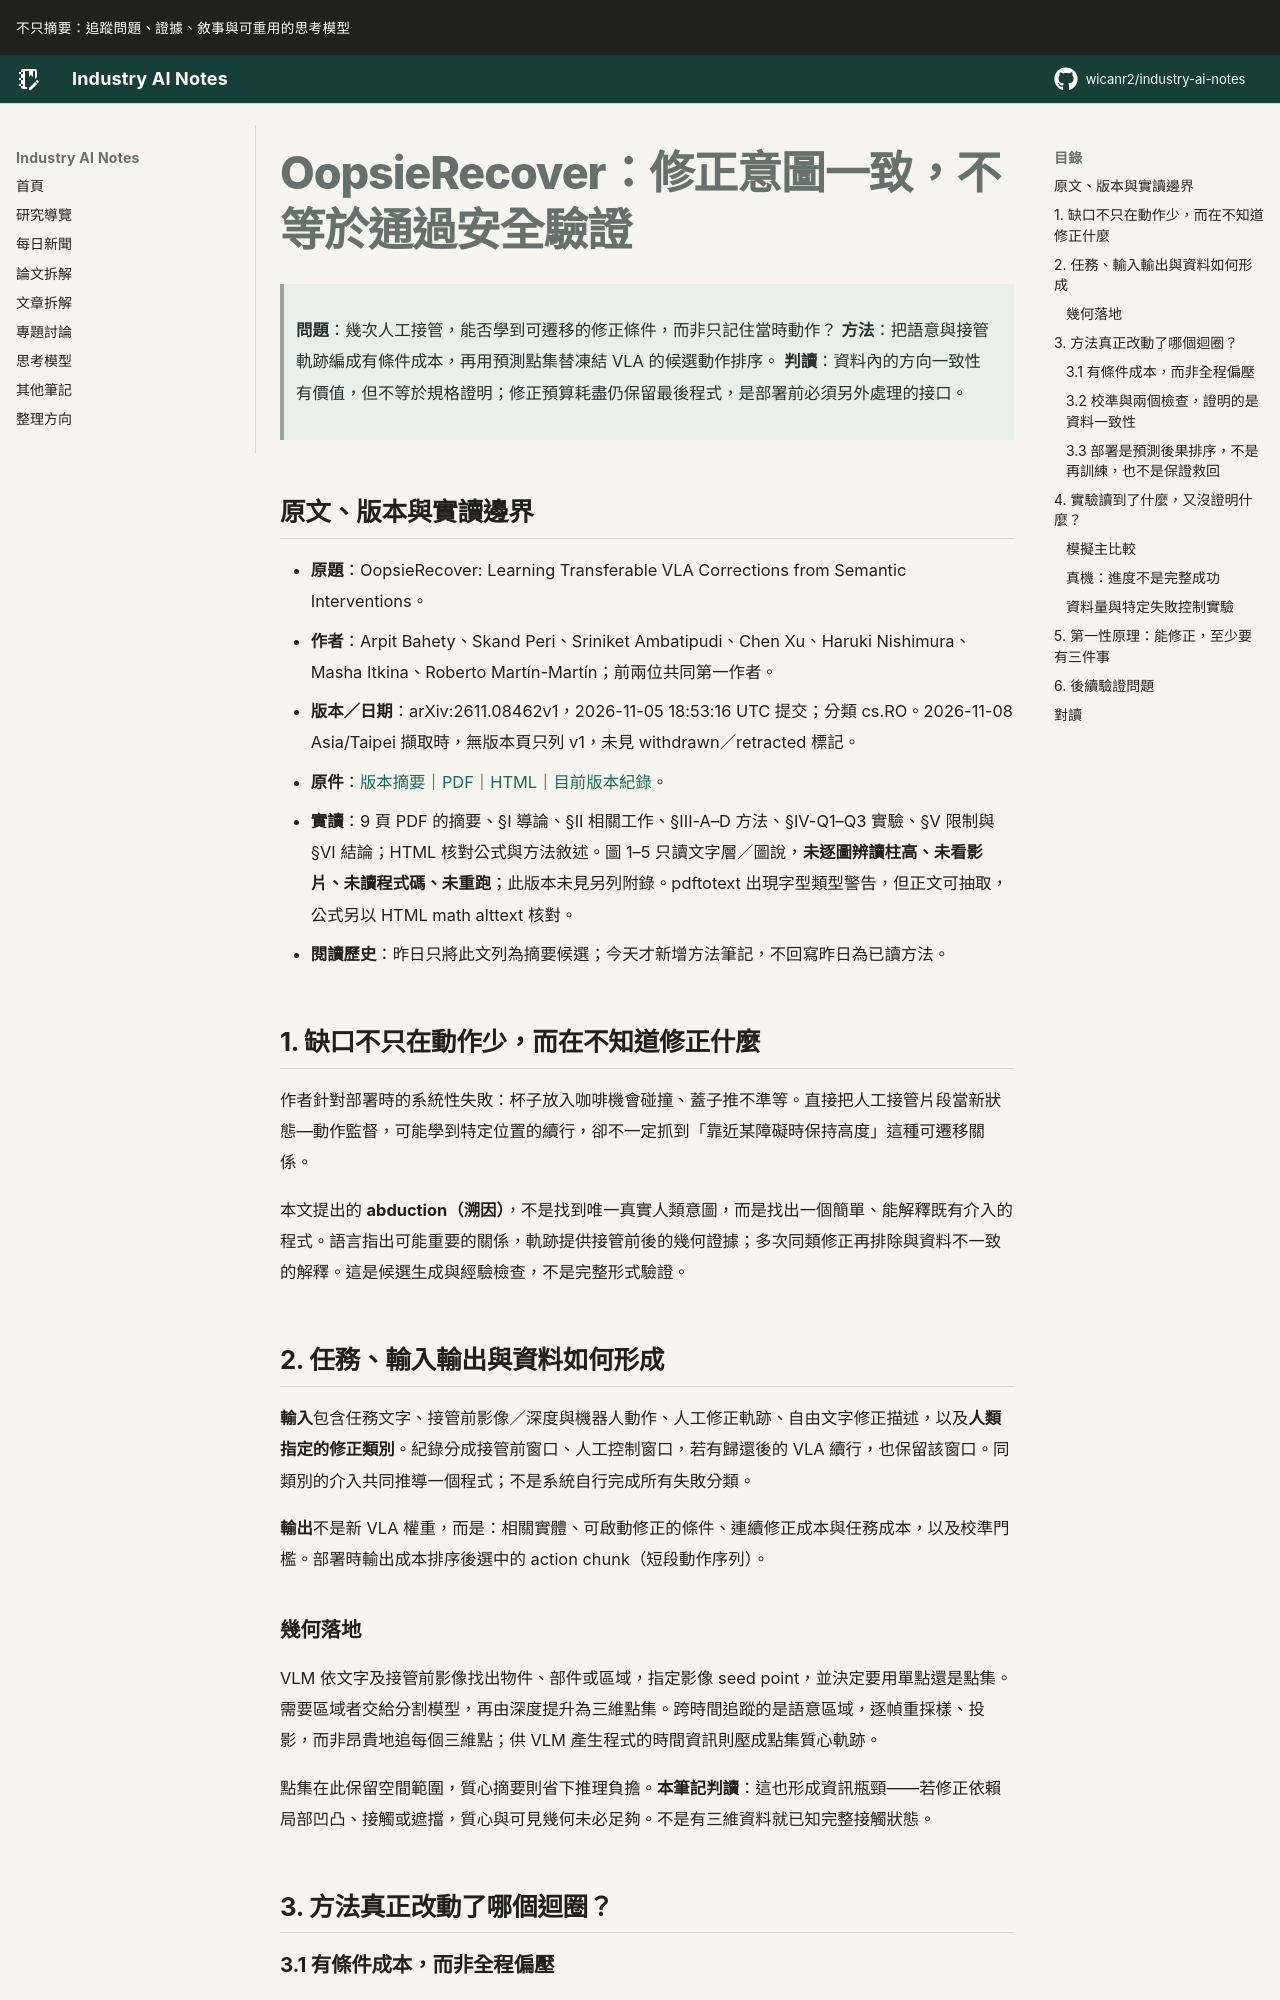

repository: wicanr2/industry-ai-notes · page: 論文拆解/2026/2026-11-08/01-oopsierecover-修正意圖一致不等於通過安全驗證/index.html · generator: mkdocs

# OopsieRecover：修正意圖一致，不等於通過安全驗證

> **問題**：幾次人工接管，能否學到可遷移的修正條件，而非只記住當時動作？
> **方法**：把語意與接管軌跡編成有條件成本，再用預測點集替凍結 VLA 的候選動作排序。
> **判讀**：資料內的方向一致性有價值，但不等於規格證明；修正預算耗盡仍保留最後程式，是部署前必須另外處理的接口。

## 原文、版本與實讀邊界

- **原題**：OopsieRecover: Learning Transferable VLA Corrections from Semantic Interventions。
- **作者**：Arpit Bahety、Skand Peri、Sriniket Ambatipudi、Chen Xu、Haruki Nishimura、Masha Itkina、Roberto Martín-Martín；前兩位共同第一作者。
- **版本／日期**：arXiv:2611.08462v1，2026-11-05 18:53:16 UTC 提交；分類 cs.RO。2026-11-08 Asia/Taipei 擷取時，無版本頁只列 v1，未見 withdrawn／retracted 標記。
- **原件**：[版本摘要](https://arxiv.org/abs/2611.08462v1)｜[PDF](https://arxiv.org/pdf/2611.08462v1)｜[HTML](https://arxiv.org/html/2611.08462v1)｜[目前版本紀錄](https://arxiv.org/abs/2611.08462)。
- **實讀**：9 頁 PDF 的摘要、§I 導論、§II 相關工作、§III-A–D 方法、§IV-Q1–Q3 實驗、§V 限制與§VI 結論；HTML 核對公式與方法敘述。圖 1–5 只讀文字層／圖說，**未逐圖辨讀柱高、未看影片、未讀程式碼、未重跑**；此版本未見另列附錄。pdftotext 出現字型類型警告，但正文可抽取，公式另以 HTML math alttext 核對。
- **閱讀歷史**：昨日只將此文列為摘要候選；今天才新增方法筆記，不回寫昨日為已讀方法。

## 1. 缺口不只在動作少，而在不知道修正什麼

作者針對部署時的系統性失敗：杯子放入咖啡機會碰撞、蓋子推不準等。直接把人工接管片段當新狀態—動作監督，可能學到特定位置的續行，卻不一定抓到「靠近某障礙時保持高度」這種可遷移關係。

本文提出的 **abduction（溯因）**，不是找到唯一真實人類意圖，而是找出一個簡單、能解釋既有介入的程式。語言指出可能重要的關係，軌跡提供接管前後的幾何證據；多次同類修正再排除與資料不一致的解釋。這是候選生成與經驗檢查，不是完整形式驗證。

## 2. 任務、輸入輸出與資料如何形成

**輸入**包含任務文字、接管前影像／深度與機器人動作、人工修正軌跡、自由文字修正描述，以及**人類指定的修正類別**。紀錄分成接管前窗口、人工控制窗口，若有歸還後的 VLA 續行，也保留該窗口。同類別的介入共同推導一個程式；不是系統自行完成所有失敗分類。

**輸出**不是新 VLA 權重，而是：相關實體、可啟動修正的條件、連續修正成本與任務成本，以及校準門檻。部署時輸出成本排序後選中的 action chunk（短段動作序列）。

### 幾何落地

VLM 依文字及接管前影像找出物件、部件或區域，指定影像 seed point，並決定要用單點還是點集。需要區域者交給分割模型，再由深度提升為三維點集。跨時間追蹤的是語意區域，逐幀重採樣、投影，而非昂貴地追每個三維點；供 VLM 產生程式的時間資訊則壓成點集質心軌跡。

點集在此保留空間範圍，質心摘要則省下推理負擔。**本筆記判讀**：這也形成資訊瓶頸——若修正依賴局部凹凸、接觸或遮擋，質心與可見幾何未必足夠。不是有三維資料就已知完整接觸狀態。

## 3. 方法真正改動了哪個迴圈？
